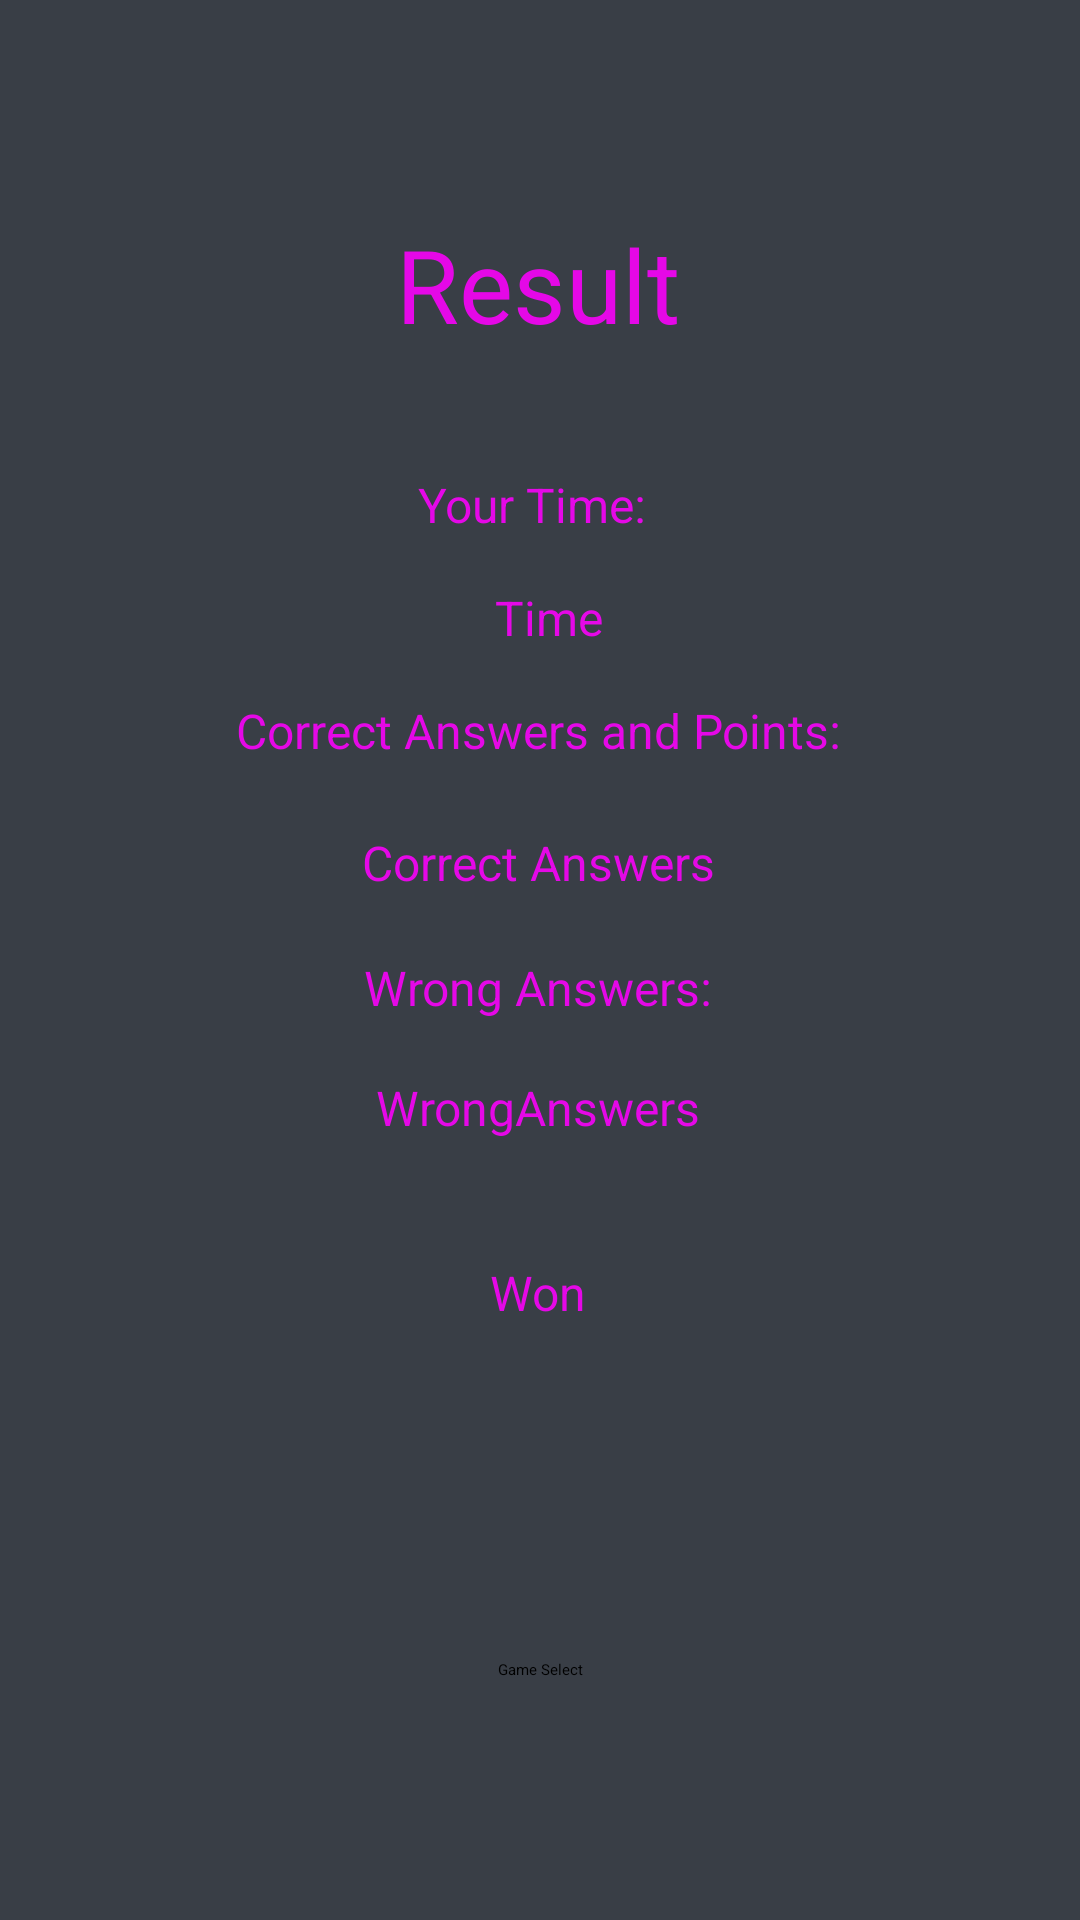

The Android layout XML behind this screen, and the referenced resources:
<!-- AndroidManifest.xml: application theme Theme.CCTeamA -->
<!-- res/layout/activity_result.xml -->
<?xml version="1.0" encoding="utf-8"?>
<androidx.constraintlayout.widget.ConstraintLayout xmlns:android="http://schemas.android.com/apk/res/android"
    xmlns:app="http://schemas.android.com/apk/res-auto"
    xmlns:tools="http://schemas.android.com/tools"
    android:layout_width="match_parent"
    android:layout_height="match_parent"
    android:background="@color/blau_grau"
    tools:context=".mentalArithmetic.MentalArithmeticResultActivity">

    <TextView
        android:id="@+id/tvResult"
        android:layout_width="wrap_content"
        android:layout_height="wrap_content"
        android:layout_marginTop="72dp"
        android:text="Result"
        android:textColor="@color/material_on_primary_emphasis_high_type"
        android:textSize="34sp"
        app:layout_constraintEnd_toEndOf="parent"
        app:layout_constraintHorizontal_bias="0.498"
        app:layout_constraintStart_toStartOf="parent"
        app:layout_constraintTop_toTopOf="parent" />

    <TextView
        android:id="@+id/tvTime"
        android:layout_width="wrap_content"
        android:layout_height="wrap_content"
        android:layout_marginTop="16dp"
        android:text="Time"
        android:textColor="@color/material_on_primary_emphasis_high_type"
        android:textSize="16sp"
        app:layout_constraintEnd_toEndOf="parent"
        app:layout_constraintHorizontal_bias="0.509"
        app:layout_constraintStart_toStartOf="parent"
        app:layout_constraintTop_toBottomOf="@+id/tvYourTime" />

    <TextView
        android:id="@+id/tvCorrectAnswers"
        android:layout_width="wrap_content"
        android:layout_height="wrap_content"
        android:layout_marginTop="60dp"
        android:text="Correct Answers"
        android:textColor="@color/material_on_primary_emphasis_high_type"
        android:textSize="16sp"
        app:layout_constraintEnd_toEndOf="parent"
        app:layout_constraintHorizontal_bias="0.498"
        app:layout_constraintStart_toStartOf="parent"
        app:layout_constraintTop_toBottomOf="@+id/tvTime" />

    <TextView
        android:id="@+id/tvWrongAnswers"
        android:layout_width="wrap_content"
        android:layout_height="wrap_content"
        android:layout_marginTop="60dp"
        android:text="WrongAnswers"
        android:textColor="@color/material_on_primary_emphasis_high_type"
        android:textSize="16sp"
        app:layout_constraintEnd_toEndOf="parent"
        app:layout_constraintHorizontal_bias="0.498"
        app:layout_constraintStart_toStartOf="parent"
        app:layout_constraintTop_toBottomOf="@+id/tvCorrectAnswers" />

    <Button
        android:id="@+id/btnBackToGameSelect"
        android:layout_width="wrap_content"
        android:layout_height="wrap_content"
        android:layout_marginBottom="80dp"
        android:text="Game Select"
        app:layout_constraintBottom_toBottomOf="parent"
        app:layout_constraintEnd_toEndOf="parent"
        app:layout_constraintHorizontal_bias="0.501"
        app:layout_constraintStart_toStartOf="parent" />

    <TextView
        android:id="@+id/tvWonGame"
        android:layout_width="wrap_content"
        android:layout_height="wrap_content"
        android:layout_marginTop="40dp"
        android:text="Won"
        android:textColor="@color/material_on_primary_emphasis_high_type"
        android:textSize="16sp"
        app:layout_constraintEnd_toEndOf="parent"
        app:layout_constraintHorizontal_bias="0.498"
        app:layout_constraintStart_toStartOf="parent"
        app:layout_constraintTop_toBottomOf="@+id/tvWrongAnswers" />

    <TextView
        android:id="@+id/tvYourTime"
        android:layout_width="wrap_content"
        android:layout_height="wrap_content"
        android:layout_marginTop="40dp"
        android:text="Your Time: "
        android:textColor="@color/material_on_primary_emphasis_high_type"
        android:textSize="16sp"
        app:layout_constraintEnd_toEndOf="parent"
        app:layout_constraintHorizontal_bias="0.498"
        app:layout_constraintStart_toStartOf="parent"
        app:layout_constraintTop_toBottomOf="@+id/tvResult" />

    <TextView
        android:id="@+id/tvYourCorrectAnswers"
        android:layout_width="wrap_content"
        android:layout_height="wrap_content"
        android:layout_marginTop="16dp"
        android:text="Correct Answers and Points:"
        android:textColor="@color/material_on_primary_emphasis_high_type"
        android:textSize="16sp"
        app:layout_constraintEnd_toEndOf="parent"
        app:layout_constraintHorizontal_bias="0.498"
        app:layout_constraintStart_toStartOf="parent"
        app:layout_constraintTop_toBottomOf="@+id/tvTime" />

    <TextView
        android:id="@+id/tvYourWrongAnswers"
        android:layout_width="wrap_content"
        android:layout_height="wrap_content"
        android:layout_marginTop="20dp"
        android:text="Wrong Answers:"
        android:textColor="@color/material_on_primary_emphasis_high_type"
        android:textSize="16sp"
        app:layout_constraintEnd_toEndOf="parent"
        app:layout_constraintHorizontal_bias="0.498"
        app:layout_constraintStart_toStartOf="parent"
        app:layout_constraintTop_toBottomOf="@+id/tvCorrectAnswers" />
</androidx.constraintlayout.widget.ConstraintLayout>
<!-- resources referenced by this layout -->
<resources>
  <color name="blau_grau">#393E46</color>
</resources>
